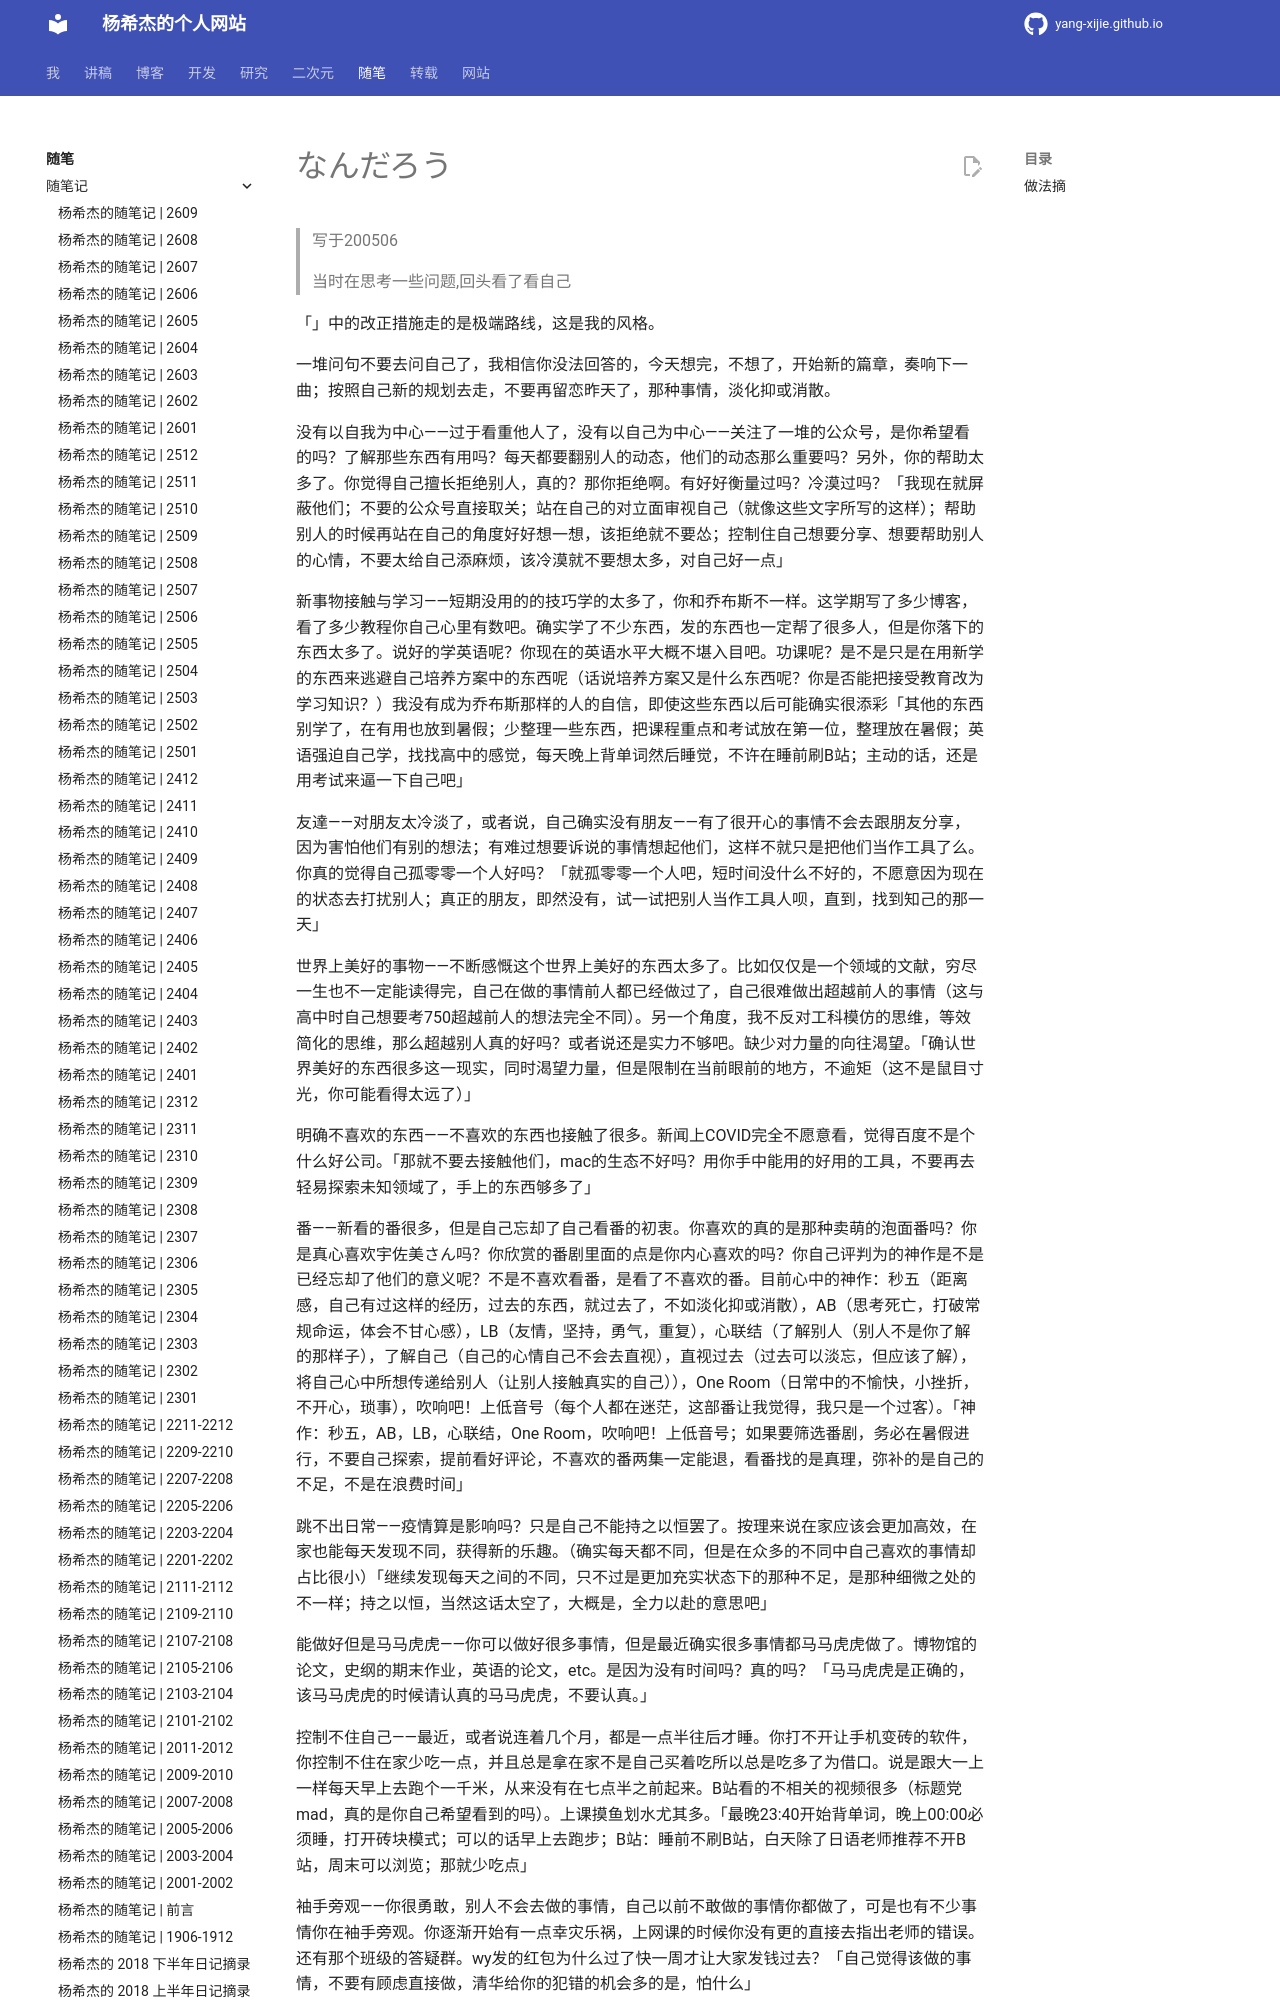

repository: Yang-Xijie/yang-xijie.github.io · page: ESSAY/Articles/200506-why/index.html · generator: mkdocs

# なんだろう

> 写于200506
>
> 当时在思考一些问题,回头看了看自己

「」中的改正措施走的是极端路线，这是我的风格。

一堆问句不要去问自己了，我相信你没法回答的，今天想完，不想了，开始新的篇章，奏响下一曲；按照自己新的规划去走，不要再留恋昨天了，那种事情，淡化抑或消散。

没有以自我为中心——过于看重他人了，没有以自己为中心——关注了一堆的公众号，是你希望看的吗？了解那些东西有用吗？每天都要翻别人的动态，他们的动态那么重要吗？另外，你的帮助太多了。你觉得自己擅长拒绝别人，真的？那你拒绝啊。有好好衡量过吗？冷漠过吗？「我现在就屏蔽他们；不要的公众号直接取关；站在自己的对立面审视自己（就像这些文字所写的这样）；帮助别人的时候再站在自己的角度好好想一想，该拒绝就不要怂；控制住自己想要分享、想要帮助别人的心情，不要太给自己添麻烦，该冷漠就不要想太多，对自己好一点」

新事物接触与学习——短期没用的的技巧学的太多了，你和乔布斯不一样。这学期写了多少博客，看了多少教程你自己心里有数吧。确实学了不少东西，发的东西也一定帮了很多人，但是你落下的东西太多了。说好的学英语呢？你现在的英语水平大概不堪入目吧。功课呢？是不是只是在用新学的东西来逃避自己培养方案中的东西呢（话说培养方案又是什么东西呢？你是否能把接受教育改为学习知识？）我没有成为乔布斯那样的人的自信，即使这些东西以后可能确实很添彩「其他的东西别学了，在有用也放到暑假；少整理一些东西，把课程重点和考试放在第一位，整理放在暑假；英语强迫自己学，找找高中的感觉，每天晚上背单词然后睡觉，不许在睡前刷B站；主动的话，还是用考试来逼一下自己吧」

友達——对朋友太冷淡了，或者说，自己确实没有朋友——有了很开心的事情不会去跟朋友分享，因为害怕他们有别的想法；有难过想要诉说的事情想起他们，这样不就只是把他们当作工具了么。你真的觉得自己孤零零一个人好吗？「就孤零零一个人吧，短时间没什么不好的，不愿意因为现在的状态去打扰别人；真正的朋友，即然没有，试一试把别人当作工具人呗，直到，找到知己的那一天」

世界上美好的事物——不断感慨这个世界上美好的东西太多了。比如仅仅是一个领域的文献，穷尽一生也不一定能读得完，自己在做的事情前人都已经做过了，自己很难做出超越前人的事情（这与高中时自己想要考750超越前人的想法完全不同）。另一个角度，我不反对工科模仿的思维，等效简化的思维，那么超越别人真的好吗？或者说还是实力不够吧。缺少对力量的向往渴望。「确认世界美好的东西很多这一现实，同时渴望力量，但是限制在当前眼前的地方，不逾矩（这不是鼠目寸光，你可能看得太远了）」

明确不喜欢的东西——不喜欢的东西也接触了很多。新闻上COVID完全不愿意看，觉得百度不是个什么好公司。「那就不要去接触他们，mac的生态不好吗？用你手中能用的好用的工具，不要再去轻易探索未知领域了，手上的东西够多了」

番——新看的番很多，但是自己忘却了自己看番的初衷。你喜欢的真的是那种卖萌的泡面番吗？你是真心喜欢宇佐美さん吗？你欣赏的番剧里面的点是你内心喜欢的吗？你自己评判为的神作是不是已经忘却了他们的意义呢？不是不喜欢看番，是看了不喜欢的番。目前心中的神作：秒五（距离感，自己有过这样的经历，过去的东西，就过去了，不如淡化抑或消散），AB（思考死亡，打破常规命运，体会不甘心感），LB（友情，坚持，勇气，重复），心联结（了解别人（别人不是你了解的那样子），了解自己（自己的心情自己不会去直视），直视过去（过去可以淡忘，但应该了解），将自己心中所想传递给别人（让别人接触真实的自己）），One Room（日常中的不愉快，小挫折，不开心，琐事），吹响吧！上低音号（每个人都在迷茫，这部番让我觉得，我只是一个过客）。「神作：秒五，AB，LB，心联结，One Room，吹响吧！上低音号；如果要筛选番剧，务必在暑假进行，不要自己探索，提前看好评论，不喜欢的番两集一定能退，看番找的是真理，弥补的是自己的不足，不是在浪费时间」

跳不出日常——疫情算是影响吗？只是自己不能持之以恒罢了。按理来说在家应该会更加高效，在家也能每天发现不同，获得新的乐趣。（确实每天都不同，但是在众多的不同中自己喜欢的事情却占比很小）「继续发现每天之间的不同，只不过是更加充实状态下的那种不足，是那种细微之处的不一样；持之以恒，当然这话太空了，大概是，全力以赴的意思吧」

能做好但是马马虎虎——你可以做好很多事情，但是最近确实很多事情都马马虎虎做了。博物馆的论文，史纲的期末作业，英语的论文，etc。是因为没有时间吗？真的吗？「马马虎虎是正确的，该马马虎虎的时候请认真的马马虎虎，不要认真。」
